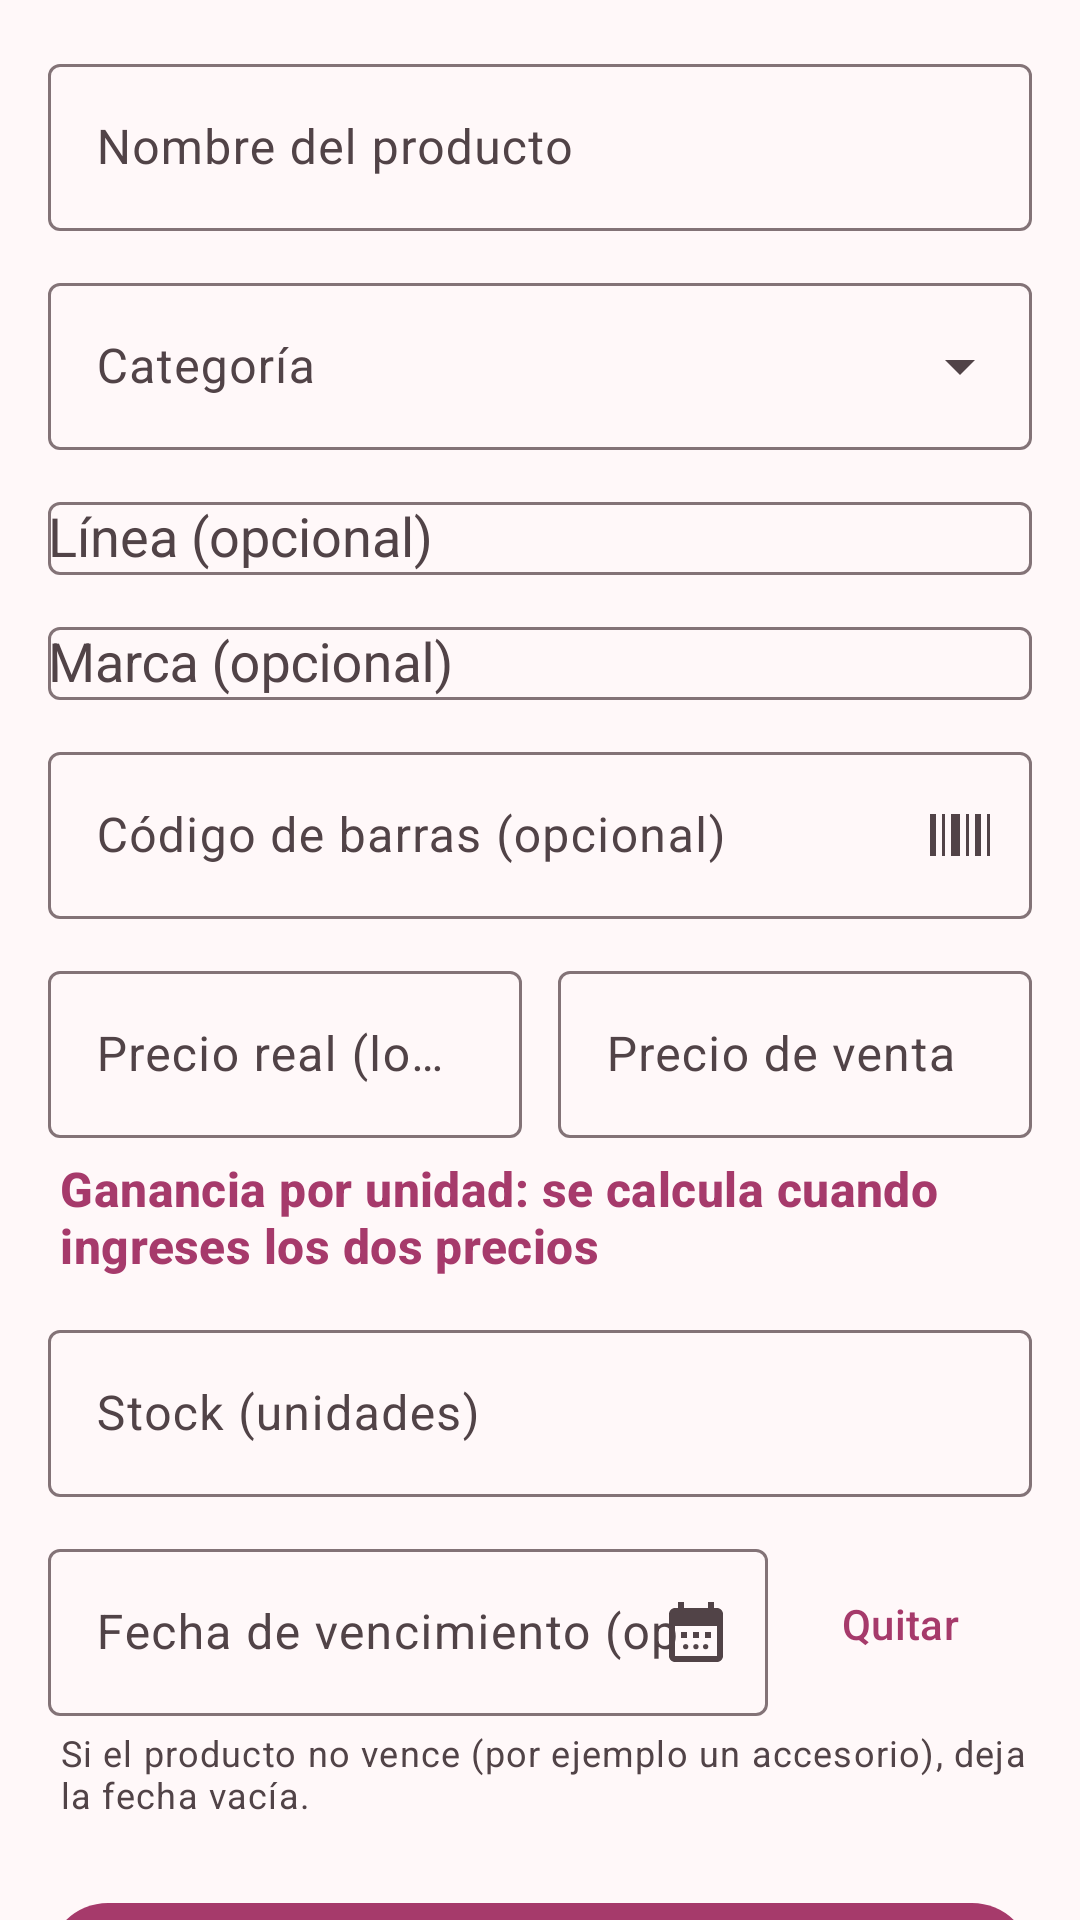

The Android layout XML behind this screen, and the referenced resources:
<!-- AndroidManifest.xml: application theme Theme.MiStock -->
<!-- res/layout/fragment_producto_form.xml -->
<?xml version="1.0" encoding="utf-8"?>
<androidx.core.widget.NestedScrollView xmlns:android="http://schemas.android.com/apk/res/android"
    xmlns:app="http://schemas.android.com/apk/res-auto"
    android:layout_width="match_parent"
    android:layout_height="match_parent"
    android:clipToPadding="false">

    <LinearLayout
        android:layout_width="match_parent"
        android:layout_height="wrap_content"
        android:orientation="vertical"
        android:padding="16dp">

        <com.google.android.material.textfield.TextInputLayout
            android:id="@+id/tilNombre"
            style="@style/Widget.Material3.TextInputLayout.OutlinedBox"
            android:layout_width="match_parent"
            android:layout_height="wrap_content"
            android:hint="@string/hint_nombre_producto">

            <com.google.android.material.textfield.TextInputEditText
                android:id="@+id/etNombre"
                android:layout_width="match_parent"
                android:layout_height="wrap_content"
                android:inputType="textCapSentences"
                android:maxLines="2" />
        </com.google.android.material.textfield.TextInputLayout>

        <com.google.android.material.textfield.TextInputLayout
            android:id="@+id/tilCategoria"
            style="@style/Widget.Material3.TextInputLayout.OutlinedBox.ExposedDropdownMenu"
            android:layout_width="match_parent"
            android:layout_height="wrap_content"
            android:layout_marginTop="12dp"
            android:hint="@string/hint_categoria">

            <com.google.android.material.textfield.MaterialAutoCompleteTextView
                android:id="@+id/acCategoria"
                android:layout_width="match_parent"
                android:layout_height="wrap_content"
                android:inputType="none" />
        </com.google.android.material.textfield.TextInputLayout>

        <com.google.android.material.textfield.TextInputLayout
            android:id="@+id/tilLinea"
            style="@style/Widget.Material3.TextInputLayout.OutlinedBox"
            android:layout_width="match_parent"
            android:layout_height="wrap_content"
            android:layout_marginTop="12dp"
            android:hint="@string/hint_linea">

            <com.google.android.material.textfield.MaterialAutoCompleteTextView
                android:id="@+id/acLinea"
                android:layout_width="match_parent"
                android:layout_height="wrap_content"
                android:completionThreshold="1"
                android:inputType="textCapWords"
                android:maxLines="1" />
        </com.google.android.material.textfield.TextInputLayout>

        <com.google.android.material.textfield.TextInputLayout
            android:id="@+id/tilMarca"
            style="@style/Widget.Material3.TextInputLayout.OutlinedBox"
            android:layout_width="match_parent"
            android:layout_height="wrap_content"
            android:layout_marginTop="12dp"
            android:hint="@string/hint_marca">

            <com.google.android.material.textfield.MaterialAutoCompleteTextView
                android:id="@+id/acMarca"
                android:layout_width="match_parent"
                android:layout_height="wrap_content"
                android:completionThreshold="1"
                android:inputType="textCapWords"
                android:maxLines="1" />
        </com.google.android.material.textfield.TextInputLayout>

        <com.google.android.material.textfield.TextInputLayout
            android:id="@+id/tilCodigo"
            style="@style/Widget.Material3.TextInputLayout.OutlinedBox"
            android:layout_width="match_parent"
            android:layout_height="wrap_content"
            android:layout_marginTop="12dp"
            android:hint="@string/hint_codigo_barras"
            app:endIconContentDescription="@string/cd_escanear"
            app:endIconDrawable="@drawable/ic_barcode"
            app:endIconMode="custom">

            <com.google.android.material.textfield.TextInputEditText
                android:id="@+id/etCodigo"
                android:layout_width="match_parent"
                android:layout_height="wrap_content"
                android:inputType="text"
                android:maxLength="40"
                android:maxLines="1" />
        </com.google.android.material.textfield.TextInputLayout>

        <LinearLayout
            android:layout_width="match_parent"
            android:layout_height="wrap_content"
            android:layout_marginTop="12dp"
            android:orientation="horizontal">

            <com.google.android.material.textfield.TextInputLayout
                android:id="@+id/tilPrecioReal"
                style="@style/Widget.Material3.TextInputLayout.OutlinedBox"
                android:layout_width="0dp"
                android:layout_height="wrap_content"
                android:layout_marginEnd="6dp"
                android:layout_weight="1"
                android:hint="@string/hint_precio_real"
                app:prefixText="$">

                <com.google.android.material.textfield.TextInputEditText
                    android:id="@+id/etPrecioReal"
                    android:layout_width="match_parent"
                    android:layout_height="wrap_content"
                    android:inputType="number"
                    android:maxLength="9" />
            </com.google.android.material.textfield.TextInputLayout>

            <com.google.android.material.textfield.TextInputLayout
                android:id="@+id/tilPrecioVenta"
                style="@style/Widget.Material3.TextInputLayout.OutlinedBox"
                android:layout_width="0dp"
                android:layout_height="wrap_content"
                android:layout_marginStart="6dp"
                android:layout_weight="1"
                android:hint="@string/hint_precio_venta"
                app:prefixText="$">

                <com.google.android.material.textfield.TextInputEditText
                    android:id="@+id/etPrecioVenta"
                    android:layout_width="match_parent"
                    android:layout_height="wrap_content"
                    android:inputType="number"
                    android:maxLength="9" />
            </com.google.android.material.textfield.TextInputLayout>
        </LinearLayout>

        <TextView
            android:id="@+id/tvGanancia"
            android:layout_width="match_parent"
            android:layout_height="wrap_content"
            android:layout_marginStart="4dp"
            android:layout_marginTop="6dp"
            android:text="@string/form_ganancia_vacia"
            android:textAppearance="@style/TextAppearance.MiStock.Seccion" />

        <com.google.android.material.textfield.TextInputLayout
            android:id="@+id/tilStock"
            style="@style/Widget.Material3.TextInputLayout.OutlinedBox"
            android:layout_width="match_parent"
            android:layout_height="wrap_content"
            android:layout_marginTop="12dp"
            android:hint="@string/hint_stock">

            <com.google.android.material.textfield.TextInputEditText
                android:id="@+id/etStock"
                android:layout_width="match_parent"
                android:layout_height="wrap_content"
                android:inputType="number"
                android:maxLength="6" />
        </com.google.android.material.textfield.TextInputLayout>

        <LinearLayout
            android:layout_width="match_parent"
            android:layout_height="wrap_content"
            android:layout_marginTop="12dp"
            android:gravity="center_vertical"
            android:orientation="horizontal">

            <com.google.android.material.textfield.TextInputLayout
                android:id="@+id/tilVencimiento"
                style="@style/Widget.Material3.TextInputLayout.OutlinedBox"
                android:layout_width="0dp"
                android:layout_height="wrap_content"
                android:layout_weight="1"
                android:hint="@string/hint_vencimiento"
                app:endIconContentDescription="@string/cd_elegir_fecha"
                app:endIconDrawable="@drawable/ic_calendar"
                app:endIconMode="custom">

                <com.google.android.material.textfield.TextInputEditText
                    android:id="@+id/etVencimiento"
                    android:layout_width="match_parent"
                    android:layout_height="wrap_content"
                    android:clickable="true"
                    android:cursorVisible="false"
                    android:focusable="false"
                    android:inputType="none" />
            </com.google.android.material.textfield.TextInputLayout>

            <com.google.android.material.button.MaterialButton
                android:id="@+id/btnQuitarFecha"
                style="@style/Widget.Material3.Button.TextButton"
                android:layout_width="wrap_content"
                android:layout_height="wrap_content"
                android:text="@string/btn_quitar" />
        </LinearLayout>

        <TextView
            android:layout_width="match_parent"
            android:layout_height="wrap_content"
            android:layout_marginStart="4dp"
            android:layout_marginTop="4dp"
            android:text="@string/form_ayuda_vencimiento"
            android:textAppearance="@style/TextAppearance.MiStock.Detalle" />

        <com.google.android.material.button.MaterialButton
            android:id="@+id/btnGuardar"
            android:layout_width="match_parent"
            android:layout_height="wrap_content"
            android:layout_marginTop="24dp"
            android:text="@string/btn_guardar_producto" />
    </LinearLayout>
</androidx.core.widget.NestedScrollView>
<!-- resources referenced by this layout -->
<resources>
  <!-- drawable ic_barcode (drawable) -->
  <vector xmlns:android="http://schemas.android.com/apk/res/android"
      android:width="24dp"
      android:height="24dp"
      android:viewportWidth="24"
      android:viewportHeight="24">
      <path
          android:fillColor="#FF000000"
          android:pathData="M2,5h2v14h-2z M6,5h1v14h-1z M9,5h3v14h-3z M14,5h1v14h-1z M17,5h2v14h-2z M21,5h1v14h-1z" />
  </vector>
  <!-- drawable ic_calendar (drawable) -->
  <vector xmlns:android="http://schemas.android.com/apk/res/android"
      android:width="24dp"
      android:height="24dp"
      android:viewportWidth="24"
      android:viewportHeight="24">
      <path
          android:fillColor="#FF000000"
          android:pathData="M19,4h-1V2h-2v2H8V2H6v2H5C3.89,4 3.01,4.9 3.01,6L3,20c0,1.1 0.89,2 2,2h14c1.1,0 2,-0.9 2,-2V6c0,-1.1 -0.9,-2 -2,-2zM19,20H5V10h14v10zM9,14H7v-2h2v2zM13,14h-2v-2h2v2zM17,14h-2v-2h2v2z" />
  </vector>
  <string name="btn_guardar_producto">Guardar producto</string>
  <string name="btn_quitar">Quitar</string>
  <string name="cd_elegir_fecha">Elegir fecha</string>
  <string name="cd_escanear">Escanear código de barras</string>
  <string name="form_ayuda_vencimiento">Si el producto no vence (por ejemplo un accesorio), deja la fecha vacía.</string>
  <string name="form_ganancia_vacia">Ganancia por unidad: se calcula cuando ingreses los dos precios</string>
  <string name="hint_categoria">Categoría</string>
  <string name="hint_codigo_barras">Código de barras (opcional)</string>
  <string name="hint_linea">Línea (opcional)</string>
  <string name="hint_marca">Marca (opcional)</string>
  <string name="hint_nombre_producto">Nombre del producto</string>
  <string name="hint_precio_real">Precio real (lo que te costó)</string>
  <string name="hint_precio_venta">Precio de venta</string>
  <string name="hint_stock">Stock (unidades)</string>
  <string name="hint_vencimiento">Fecha de vencimiento (opcional)</string>
  <style name="TextAppearance.MiStock.Detalle" parent="TextAppearance.Material3.BodySmall">
          <item name="android:textColor">?attr/colorOnSurfaceVariant</item>
      </style>
  <style name="TextAppearance.MiStock.Seccion" parent="TextAppearance.Material3.TitleMedium">
          <item name="android:textColor">?attr/colorPrimary</item>
          <item name="android:textStyle">bold</item>
      </style>
  <color name="rosa_primario">#A63A6B</color>
  <color name="rosa_sobre_primario">#FFFFFF</color>
  <color name="rosa_contenedor">#FFD9E5</color>
  <color name="rosa_sobre_contenedor">#3E0521</color>
  <color name="malva_secundario">#7A5468</color>
  <color name="malva_sobre_secundario">#FFFFFF</color>
  <color name="malva_contenedor">#F6DCE9</color>
  <color name="malva_sobre_contenedor">#2E1226</color>
  <color name="dorado_terciario">#7D5800</color>
  <color name="dorado_sobre_terciario">#FFFFFF</color>
  <color name="dorado_contenedor">#FFDEA3</color>
  <color name="dorado_sobre_contenedor">#271900</color>
  <color name="error">#BA1A1A</color>
  <color name="sobre_error">#FFFFFF</color>
  <color name="error_contenedor">#FFDAD6</color>
  <color name="sobre_error_contenedor">#410002</color>
  <color name="fondo">#FFF8F9</color>
  <color name="sobre_superficie">#201A1C</color>
  <color name="superficie">#FFFFFF</color>
  <color name="superficie_variante">#F4DDE5</color>
  <color name="sobre_superficie_variante">#514347</color>
  <color name="contorno">#837377</color>
</resources>
